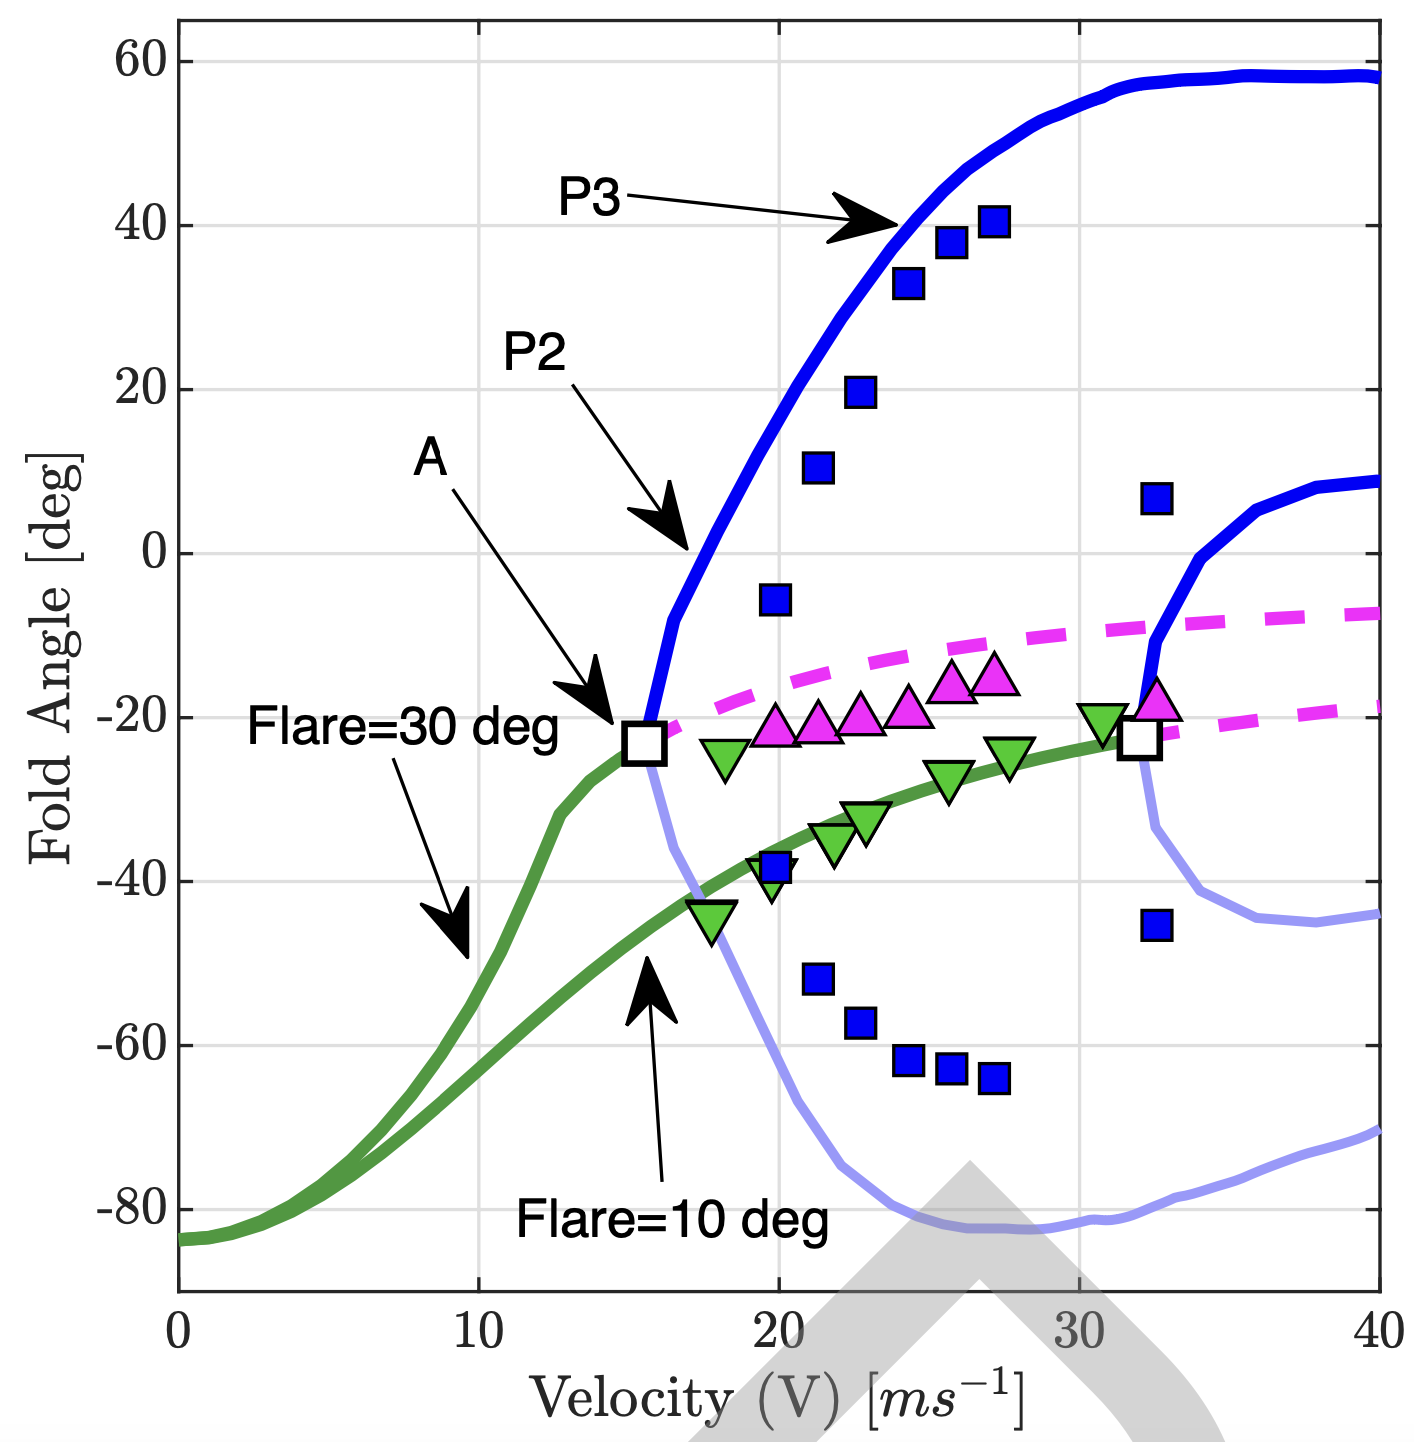

The table this chart was drawn from, first rows:
Flare10, , Flare30, 
X, Y, X, Y
17.71, -44.46, 18.12, -24.67
19.84, -38.78, 19.92, -21.99
21.63, -35.19, , 
22.94, -32.81, , 
25.63, -27.13, , 
27.59, -24.45, , 
30.78, -20.27, , 
32.57, -19.09, , 
